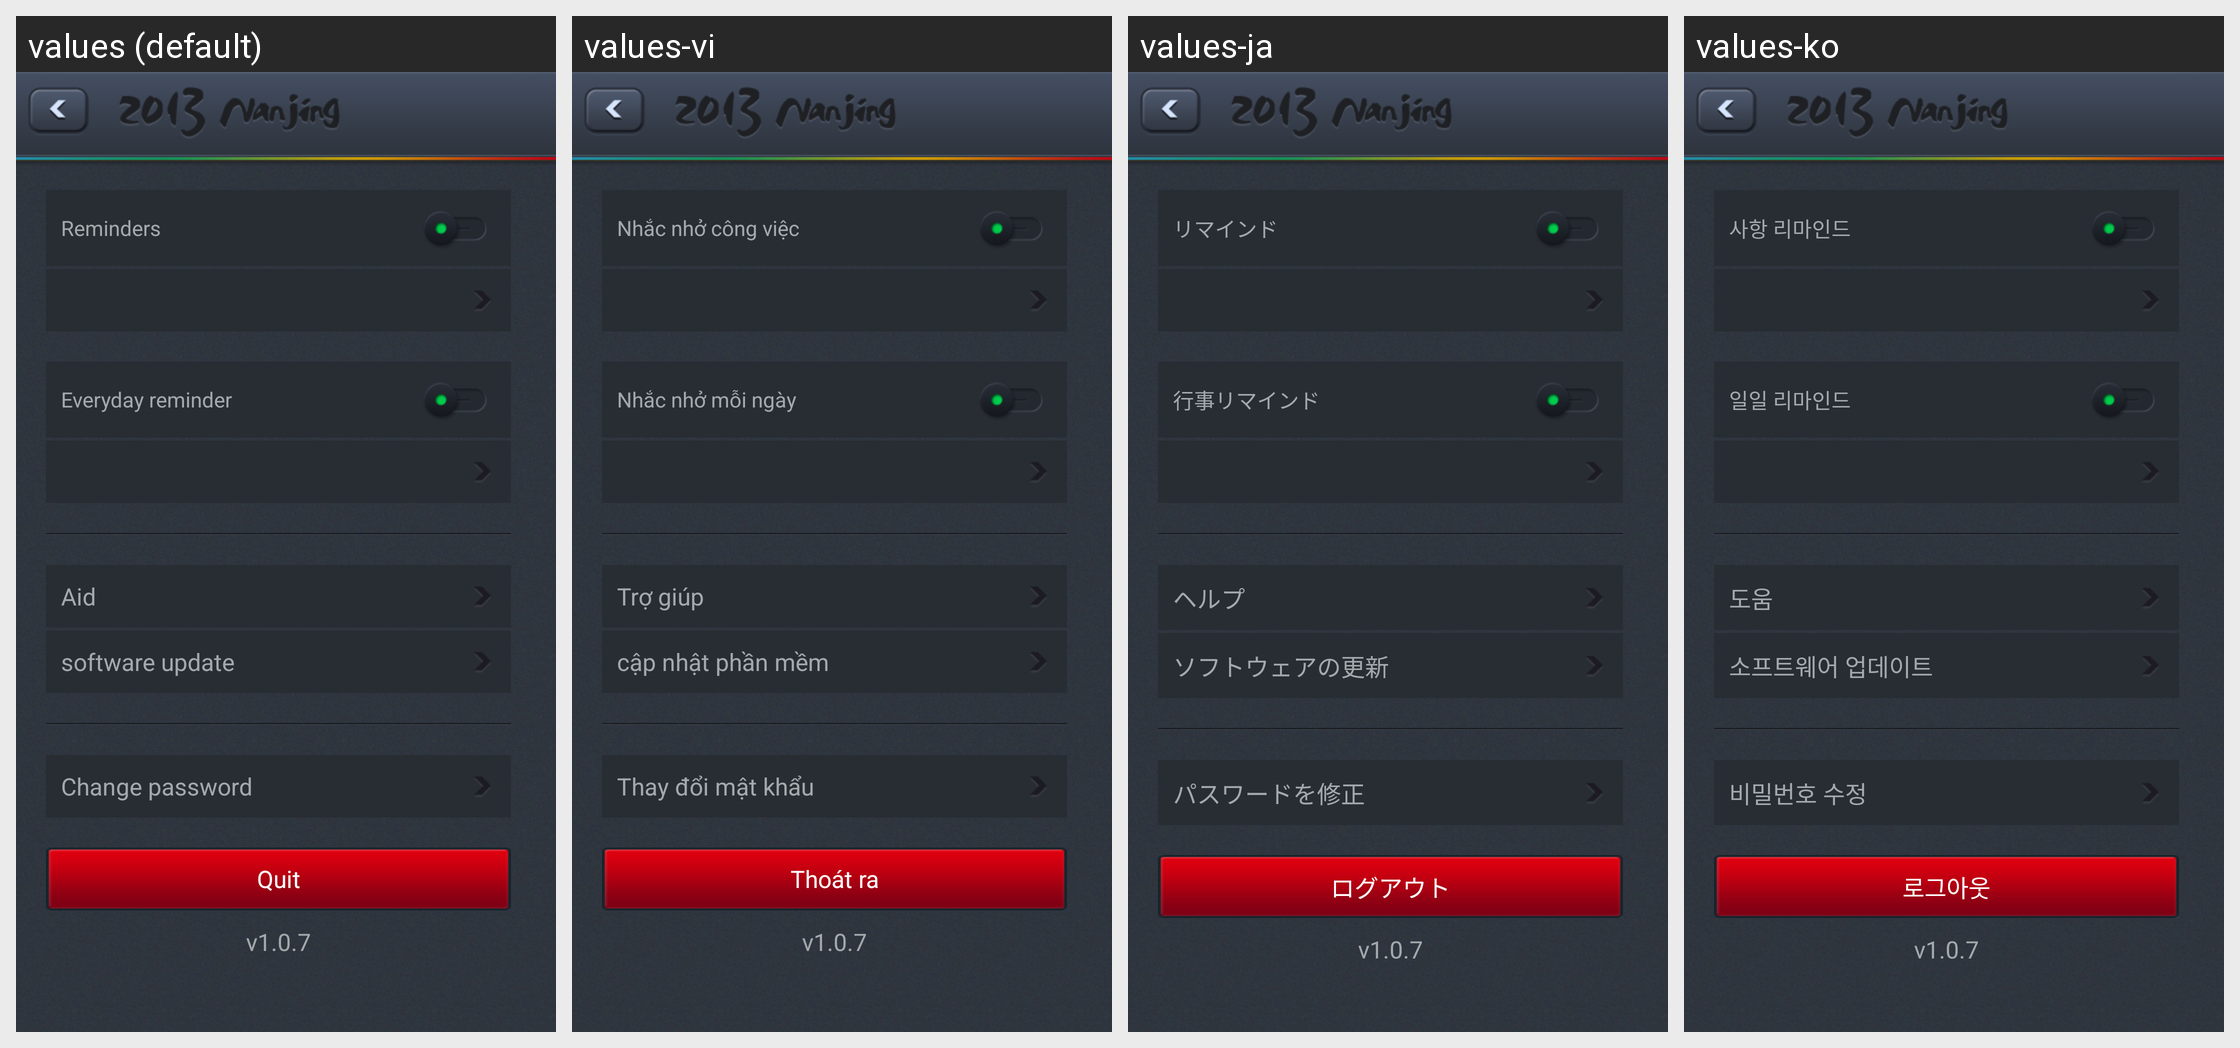

Strings drawn on this Android screen and how each of the app's shown locales translates them:
Android screen res/layout/fragment_settings.xml rendered under 4 locales, left to right: values (default), values-vi, values-ja, values-ko. Device: Nexus 5 (rendered at 1080×1920; each locale shown at half size, 540×960, under a caption strip naming it); theme android:Theme.NoTitleBar.
Other locales in the repository, not shown: values-ar, values-en, values-ru, values-th, values-zh, values-zh-rHK, values-zh-rTW.
Strings drawn on this screen, with the default value and each locale's value (text and hints the layout hard-codes, and strings that could not be matched under every locale, appear in the picture but are not listed):

event_tips
  values: Reminders
  values-vi: Nhắc nhở công việc
  values-ja: リマインド
  values-ko: 사항 리마인드

dialy_remind
  values: Everyday reminder
  values-vi: Nhắc nhở mỗi ngày
  values-ja: 行事リマインド
  values-ko: 일일 리마인드

help
  values: Aid
  values-vi: Trợ giúp
  values-ja: ヘルプ
  values-ko: 도움

upgrate_version
  values: software update
  values-vi: cập nhật phần mềm
  values-ja: ソフトウェアの更新
  values-ko: 소프트웨어 업데이트

reset_password
  values: Change password
  values-vi: Thay đổi mật khẩu
  values-ja: パスワードを修正
  values-ko: 비밀번호 수정

login_out
  values: Quit
  values-vi: Thoát ra
  values-ja: ログアウト
  values-ko: 로그아웃

cur_version
  values: v1.0.7
  values-vi: v1.0.7  [not translated; the default value is used]
  values-ja: v1.0.7  [not translated; the default value is used]
  values-ko: v1.0.7  [not translated; the default value is used]
